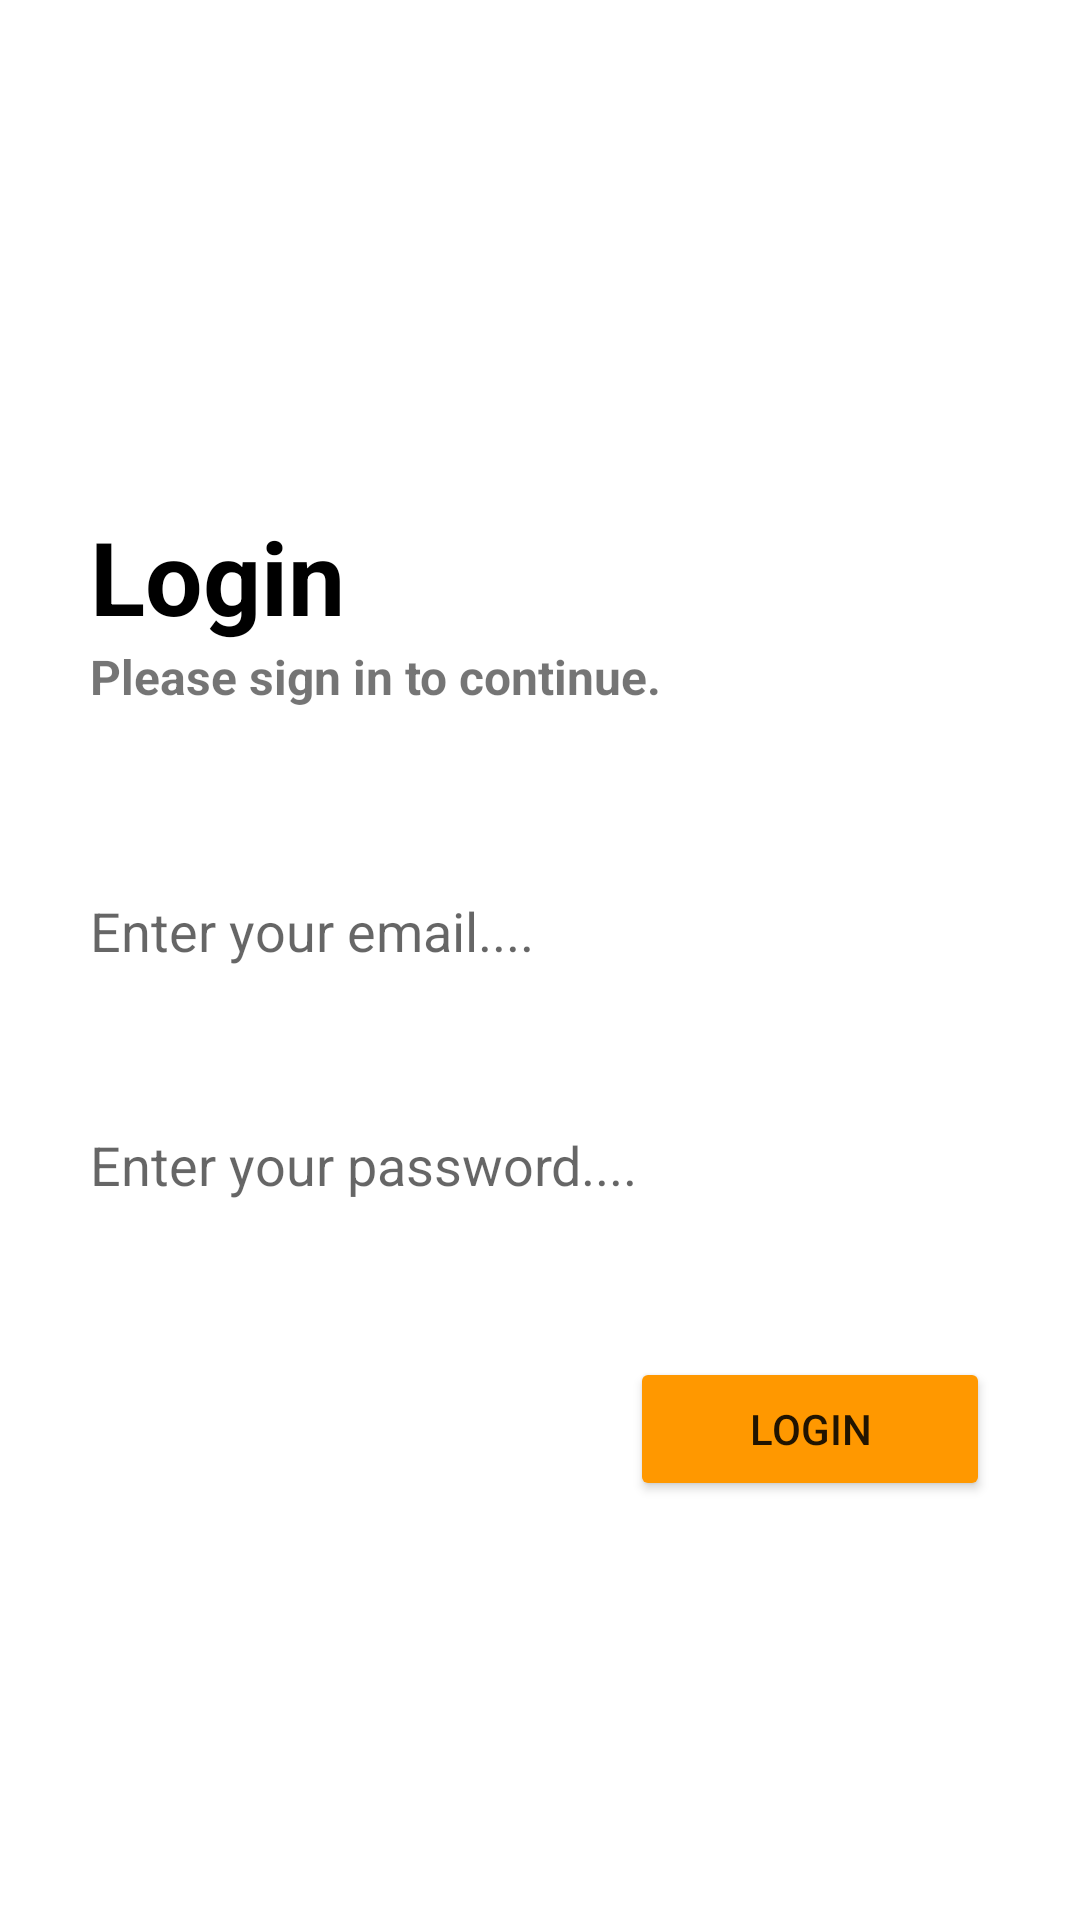

Reconstruct the res/layout file that produces this screen, plus the resources it refers to.
<!-- AndroidManifest.xml: application theme Theme.SD100TestApp -->
<!-- res/layout/activity_main.xml -->
<?xml version="1.0" encoding="utf-8"?>
<ScrollView xmlns:android="http://schemas.android.com/apk/res/android"
    xmlns:app="http://schemas.android.com/apk/res-auto"
    xmlns:tools="http://schemas.android.com/tools"
    android:layout_width="match_parent"
    android:layout_height="match_parent"
    tools:context=".MainActivity">

    <LinearLayout
        android:layout_width="match_parent"
        android:layout_height="wrap_content"
        android:layout_gravity="center"
        android:orientation="vertical">

        
        
        
        
        
        
        
        
        
        <TextView
            android:layout_width="wrap_content"
            android:layout_height="wrap_content"
            android:layout_marginStart="30dp"
            android:layout_marginTop="30dp"
            android:text="Login"
            android:textColor="@color/black"
            android:textSize="34sp"
            android:textStyle=" bold"
            app:layout_constraintBottom_toBottomOf="parent"
            app:layout_constraintLeft_toLeftOf="parent"
            app:layout_constraintRight_toRightOf="parent"
            app:layout_constraintTop_toTopOf="parent" />

        <TextView
            android:layout_width="wrap_content"
            android:layout_height="wrap_content"
            android:layout_marginStart="30dp"
            android:text="Please sign in to continue."
            android:textStyle="bold"
            android:textSize="16sp"
            app:layout_constraintBottom_toBottomOf="parent"
            app:layout_constraintLeft_toLeftOf="parent"
            app:layout_constraintRight_toRightOf="parent"
            app:layout_constraintTop_toTopOf="parent" />

        <EditText
            android:id="@+id/mainEmail"
            android:layout_width="match_parent"
            android:layout_height="wrap_content"
            android:layout_marginLeft="30dp"
            android:layout_marginTop="50dp"
            android:layout_marginRight="30dp"
            android:autofillHints="emailAddress"
            android:background="@drawable/textviewbg"
            android:ems="10"
            android:hint="Enter your email...."
            android:inputType="textEmailAddress"
            android:minHeight="48dp">

        </EditText>

        <EditText
            android:id="@+id/mainPassword"
            android:layout_width="match_parent"
            android:layout_height="wrap_content"
            android:layout_marginLeft="30dp"
            android:layout_marginTop="30dp"
            android:layout_marginRight="30dp"
            android:autofillHints="password"
            android:background="@drawable/textviewbg"
            android:ems="10"
            android:hint="Enter your password...."
            android:inputType="textPassword"
            android:minHeight="48dp">

        </EditText>

        <Button
            android:id="@+id/icnextbtn"
            android:layout_width="120dp"
            android:layout_height="wrap_content"
            android:layout_gravity="end"
            android:layout_marginTop="40dp"
            android:layout_marginEnd="30dp"
            android:backgroundTint="#FF9800"
            android:text="login" />

    </LinearLayout>
</ScrollView>
<!-- resources referenced by this layout -->
<resources>
  <!-- drawable download: png bitmap (drawable, 3899 bytes) -->
  <style name="Theme.SD100TestApp" parent="Theme.MaterialComponents.DayNight.NoActionBar">
          
          <item name="colorPrimary">@color/purple_500</item>
          <item name="colorPrimaryVariant">#FF9800</item>
          <item name="colorOnPrimary">@color/white</item>
          
          <item name="colorSecondary">@color/teal_200</item>
          <item name="colorSecondaryVariant">@color/teal_700</item>
          <item name="colorOnSecondary">@color/black</item>
          
          <item name="android:statusBarColor" tools:targetApi="l">?attr/colorPrimaryVariant</item>
          
      </style>
  <!-- not gathered from this repository: default colours our renderer supplied (Android Studio template values) -->
  <color name="purple_500">#FF6200EE</color>
  <color name="teal_200">#FF03DAC5</color>
  <color name="teal_700">#FF018786</color>
  <color name="black">#FF000000</color>
  <color name="white">#FFFFFFFF</color>
</resources>
